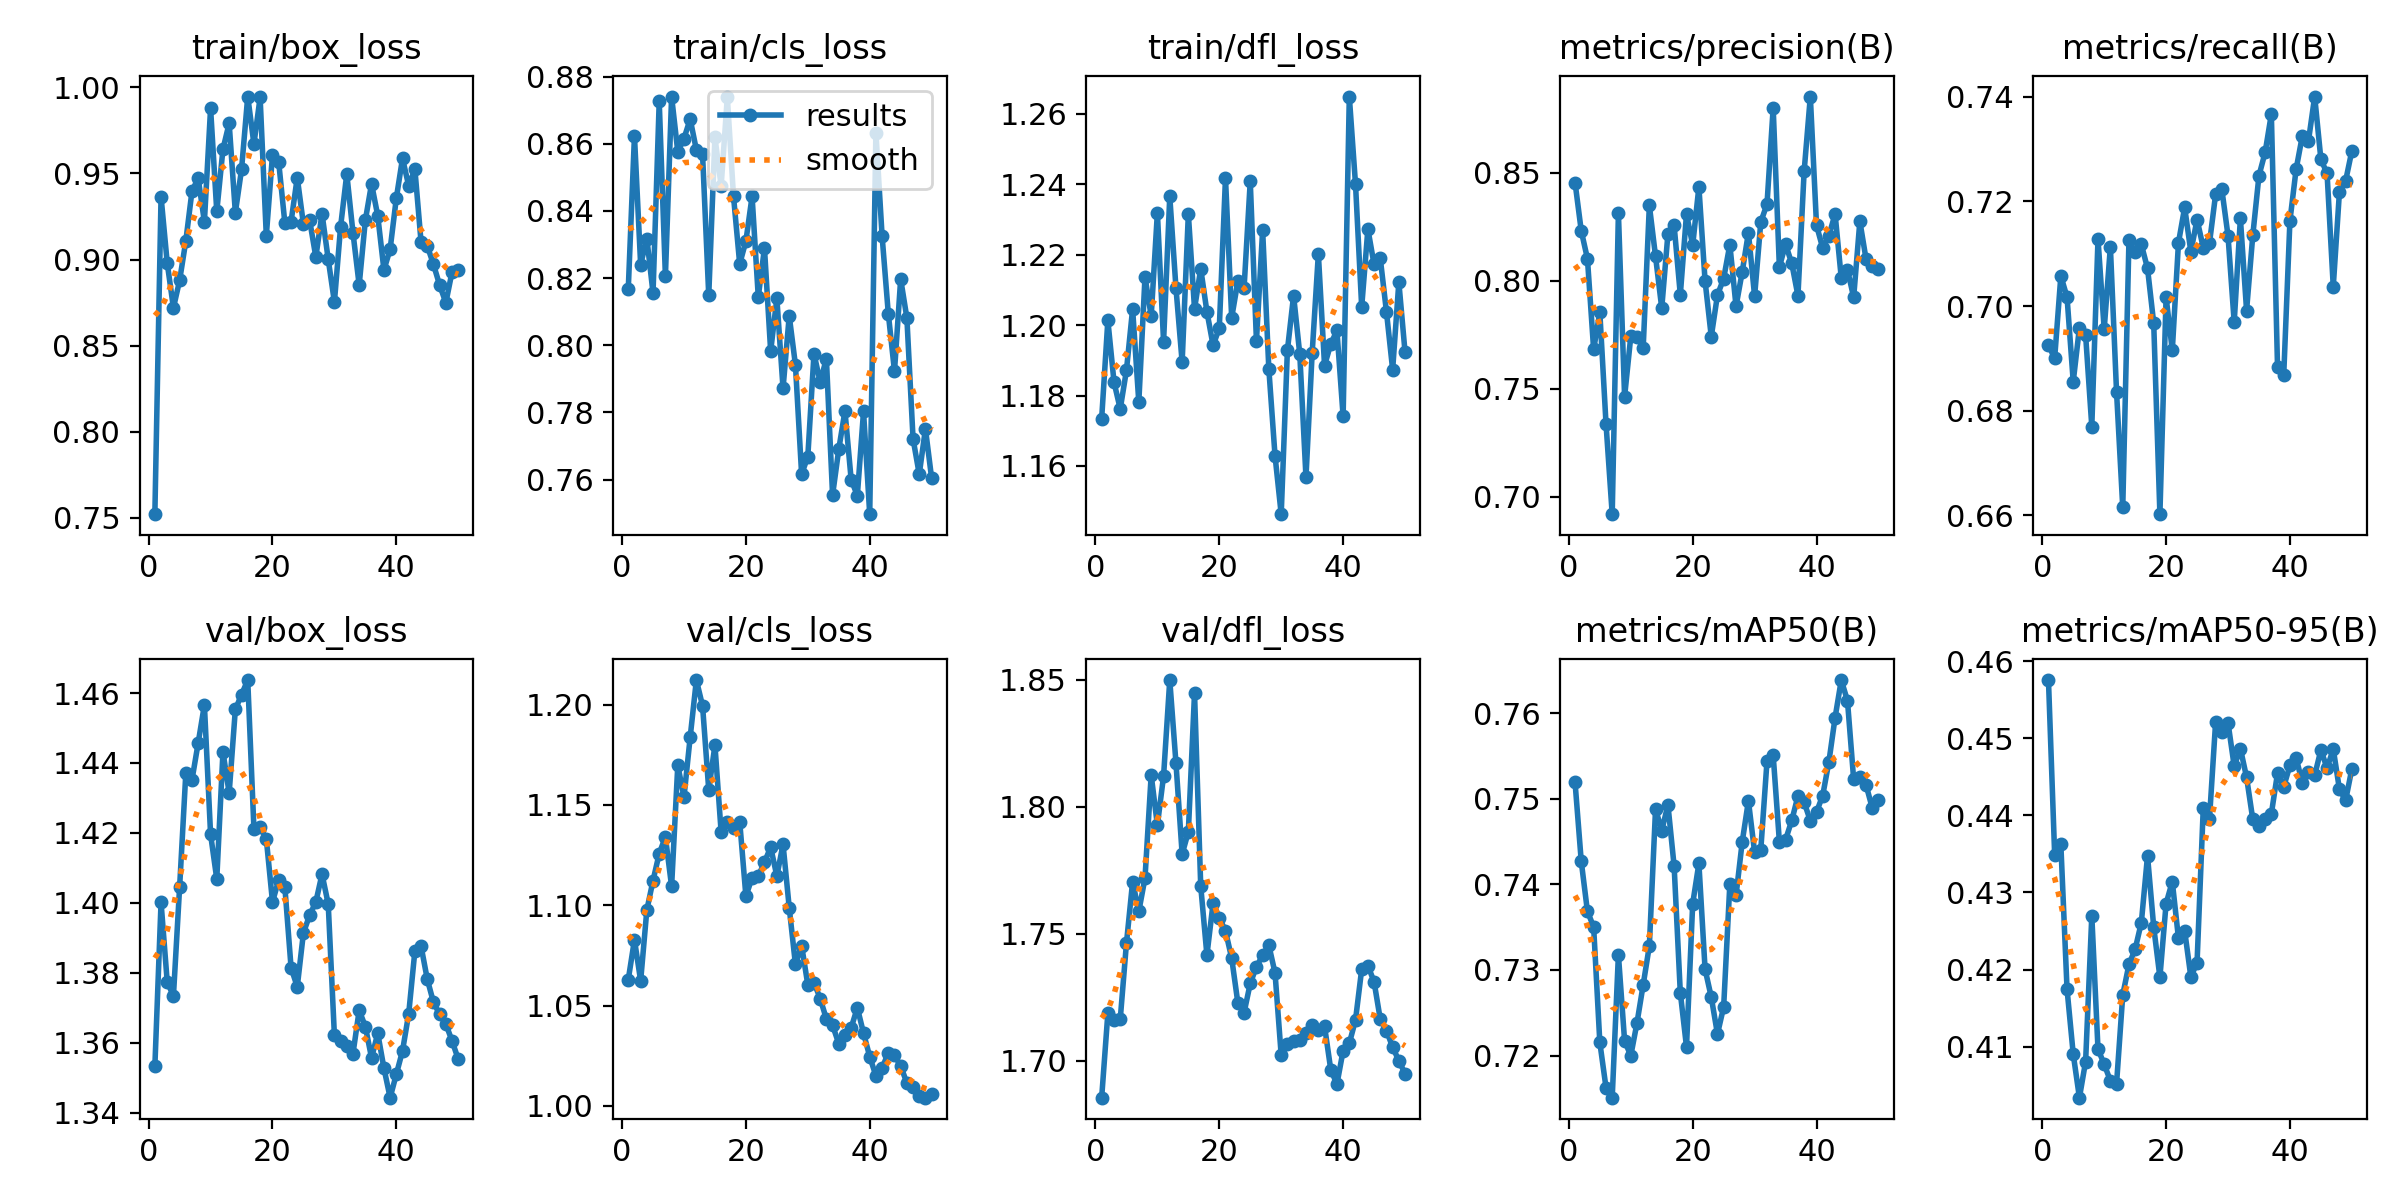

The data file committed next to this chart (first rows):
epoch, time, train/box_loss, train/cls_loss, train/dfl_loss, metrics/precision(B), metrics/recall(B), metrics/mAP50(B), metrics/mAP50-95(B), val/box_loss, val/cls_loss, val/dfl_loss, lr/pg0, lr/pg1, lr/pg2
1, 3.903, 0.7522, 0.8167, 1.173, 0.8455, 0.6925, 0.7519, 0.4576, 1.353, 1.063, 1.685, 5.004e-05, 5.004e-05, 5.004e-05
2, 6.243, 0.9364, 0.8624, 1.201, 0.8232, 0.69, 0.7427, 0.4349, 1.4, 1.083, 1.719, 0.0001035, 0.0001035, 0.0001035
3, 8.524, 0.8979, 0.824, 1.184, 0.8103, 0.7057, 0.7368, 0.4362, 1.377, 1.062, 1.716, 0.0001549, 0.0001549, 0.0001549
4, 10.93, 0.872, 0.8318, 1.176, 0.7683, 0.7017, 0.735, 0.4175, 1.373, 1.098, 1.716, 0.000204, 0.000204, 0.000204
5, 13.14, 0.8879, 0.8156, 1.187, 0.7854, 0.6855, 0.7215, 0.409, 1.405, 1.112, 1.746, 0.0002509, 0.0002509, 0.0002509
6, 15.33, 0.9108, 0.8727, 1.205, 0.7338, 0.6958, 0.7163, 0.4034, 1.437, 1.126, 1.77, 0.0002956, 0.0002956, 0.0002956
7, 17.52, 0.9398, 0.8206, 1.178, 0.692, 0.6944, 0.7151, 0.4081, 1.435, 1.134, 1.759, 0.0003381, 0.0003381, 0.0003381
8, 19.73, 0.9471, 0.8741, 1.214, 0.8315, 0.6769, 0.7318, 0.427, 1.446, 1.109, 1.772, 0.0003784, 0.0003784, 0.0003784
9, 21.79, 0.9219, 0.8576, 1.203, 0.7464, 0.7128, 0.7217, 0.4097, 1.457, 1.17, 1.813, 0.0004165, 0.0004165, 0.0004165
10, 23.92, 0.9878, 0.8616, 1.232, 0.7743, 0.6955, 0.72, 0.4077, 1.42, 1.154, 1.793, 0.0004524, 0.0004524, 0.0004524
11, 25.93, 0.9279, 0.8674, 1.195, 0.7742, 0.7113, 0.7238, 0.4056, 1.407, 1.184, 1.812, 0.0004459, 0.0004459, 0.0004459
12, 28.24, 0.9641, 0.8582, 1.237, 0.7688, 0.6835, 0.7283, 0.4052, 1.443, 1.212, 1.85, 0.0004349, 0.0004349, 0.0004349
13, 30.4, 0.9791, 0.8569, 1.211, 0.835, 0.6615, 0.7328, 0.4167, 1.431, 1.199, 1.817, 0.0004239, 0.0004239, 0.0004239
14, 32.53, 0.9272, 0.8148, 1.189, 0.8113, 0.7126, 0.7488, 0.4207, 1.455, 1.158, 1.781, 0.0004129, 0.0004129, 0.0004129
15, 34.59, 0.9523, 0.862, 1.232, 0.7874, 0.7103, 0.7463, 0.4226, 1.46, 1.18, 1.79, 0.0004019, 0.0004019, 0.0004019
16, 36.66, 0.9946, 0.8474, 1.205, 0.8217, 0.7118, 0.7493, 0.4261, 1.464, 1.137, 1.845, 0.0003909, 0.0003909, 0.0003909
17, 38.74, 0.9671, 0.8739, 1.216, 0.8257, 0.7072, 0.7421, 0.4348, 1.421, 1.141, 1.769, 0.0003799, 0.0003799, 0.0003799
18, 40.86, 0.9941, 0.8444, 1.204, 0.7936, 0.6967, 0.7273, 0.4255, 1.422, 1.138, 1.742, 0.0003688, 0.0003688, 0.0003688
19, 42.91, 0.9139, 0.8242, 1.194, 0.831, 0.6602, 0.721, 0.419, 1.418, 1.142, 1.762, 0.0003578, 0.0003578, 0.0003578
20, 45.02, 0.9609, 0.831, 1.199, 0.8165, 0.7017, 0.7377, 0.4285, 1.4, 1.105, 1.756, 0.0003468, 0.0003468, 0.0003468
21, 47.09, 0.9566, 0.8444, 1.242, 0.8435, 0.6915, 0.7424, 0.4314, 1.407, 1.114, 1.751, 0.0003358, 0.0003358, 0.0003358
22, 49.16, 0.9211, 0.8144, 1.202, 0.7999, 0.7121, 0.7301, 0.424, 1.404, 1.114, 1.74, 0.0003248, 0.0003248, 0.0003248
23, 51.39, 0.922, 0.8289, 1.212, 0.7742, 0.7189, 0.7268, 0.425, 1.381, 1.121, 1.723, 0.0003138, 0.0003138, 0.0003138
24, 53.58, 0.9476, 0.7983, 1.21, 0.7934, 0.7104, 0.7225, 0.419, 1.376, 1.129, 1.719, 0.0003028, 0.0003028, 0.0003028
25, 55.69, 0.9204, 0.814, 1.241, 0.8011, 0.7166, 0.7257, 0.4209, 1.391, 1.115, 1.73, 0.0002918, 0.0002918, 0.0002918
26, 57.68, 0.9228, 0.7872, 1.195, 0.8168, 0.7112, 0.74, 0.4409, 1.396, 1.13, 1.737, 0.0002808, 0.0002808, 0.0002808
27, 59.68, 0.9015, 0.8088, 1.227, 0.7883, 0.712, 0.7387, 0.4395, 1.4, 1.099, 1.742, 0.0002698, 0.0002698, 0.0002698
28, 61.76, 0.9266, 0.7942, 1.188, 0.8042, 0.7214, 0.745, 0.4521, 1.408, 1.071, 1.746, 0.0002588, 0.0002588, 0.0002588
29, 63.72, 0.9001, 0.7616, 1.163, 0.8223, 0.7224, 0.7498, 0.4508, 1.4, 1.08, 1.735, 0.0002478, 0.0002478, 0.0002478
30, 65.84, 0.8753, 0.7668, 1.146, 0.7929, 0.7135, 0.7438, 0.452, 1.362, 1.06, 1.702, 0.0002367, 0.0002367, 0.0002367
31, 67.91, 0.9191, 0.7975, 1.193, 0.8273, 0.6969, 0.7441, 0.4464, 1.361, 1.061, 1.707, 0.0002257, 0.0002257, 0.0002257
32, 69.93, 0.9497, 0.789, 1.208, 0.8355, 0.7168, 0.7544, 0.4487, 1.359, 1.054, 1.708, 0.0002147, 0.0002147, 0.0002147
33, 71.95, 0.9155, 0.7961, 1.192, 0.8802, 0.6991, 0.7551, 0.4449, 1.357, 1.043, 1.708, 0.0002037, 0.0002037, 0.0002037
34, 73.98, 0.8852, 0.7553, 1.157, 0.8064, 0.7135, 0.745, 0.4395, 1.369, 1.04, 1.711, 0.0001927, 0.0001927, 0.0001927
35, 76.01, 0.9229, 0.769, 1.192, 0.817, 0.7249, 0.7452, 0.4386, 1.365, 1.031, 1.714, 0.0001817, 0.0001817, 0.0001817
36, 77.98, 0.944, 0.7804, 1.22, 0.8081, 0.7294, 0.7475, 0.4395, 1.356, 1.035, 1.712, 0.0001707, 0.0001707, 0.0001707
37, 80.01, 0.9254, 0.76, 1.188, 0.7931, 0.7367, 0.7503, 0.4402, 1.363, 1.039, 1.714, 0.0001597, 0.0001597, 0.0001597
38, 82.07, 0.8939, 0.7552, 1.195, 0.8507, 0.6883, 0.7496, 0.4455, 1.353, 1.049, 1.697, 0.0001487, 0.0001487, 0.0001487
39, 84.09, 0.906, 0.7803, 1.198, 0.8853, 0.6868, 0.7474, 0.4437, 1.344, 1.036, 1.691, 0.0001377, 0.0001377, 0.0001377
40, 86.17, 0.9356, 0.7497, 1.174, 0.8257, 0.7163, 0.7484, 0.4465, 1.351, 1.025, 1.704, 0.0001267, 0.0001267, 0.0001267
41, 110.1, 0.9587, 0.8633, 1.265, 0.8152, 0.7262, 0.7504, 0.4475, 1.358, 1.015, 1.707, 0.0001156, 0.0001156, 0.0001156
42, 112.2, 0.9428, 0.8325, 1.24, 0.8209, 0.7325, 0.7543, 0.4442, 1.368, 1.019, 1.716, 0.0001046, 0.0001046, 0.0001046
43, 114.4, 0.9524, 0.8095, 1.205, 0.831, 0.7317, 0.7595, 0.4456, 1.386, 1.027, 1.736, 9.36304e-05, 9.36304e-05, 9.36304e-05
44, 116.4, 0.91, 0.7923, 1.227, 0.8013, 0.7401, 0.7639, 0.4452, 1.388, 1.025, 1.737, 8.26216e-05, 8.26216e-05, 8.26216e-05
45, 118.4, 0.9079, 0.8197, 1.217, 0.8051, 0.7281, 0.7614, 0.4485, 1.378, 1.02, 1.731, 7.16128e-05, 7.16128e-05, 7.16128e-05
46, 120.4, 0.8972, 0.8082, 1.219, 0.7924, 0.7254, 0.7522, 0.4461, 1.372, 1.011, 1.716, 6.0604e-05, 6.0604e-05, 6.0604e-05
47, 122.4, 0.8851, 0.7721, 1.204, 0.8276, 0.7037, 0.7525, 0.4486, 1.368, 1.01, 1.712, 4.95952e-05, 4.95952e-05, 4.95952e-05
48, 124.4, 0.8749, 0.7616, 1.187, 0.8101, 0.7218, 0.7516, 0.4434, 1.365, 1.005, 1.705, 3.85864e-05, 3.85864e-05, 3.85864e-05
49, 126.4, 0.8928, 0.7751, 1.212, 0.8067, 0.724, 0.7489, 0.442, 1.361, 1.004, 1.7, 2.75776e-05, 2.75776e-05, 2.75776e-05
50, 128.4, 0.8938, 0.7604, 1.192, 0.8054, 0.7297, 0.7499, 0.446, 1.355, 1.006, 1.695, 1.65688e-05, 1.65688e-05, 1.65688e-05
